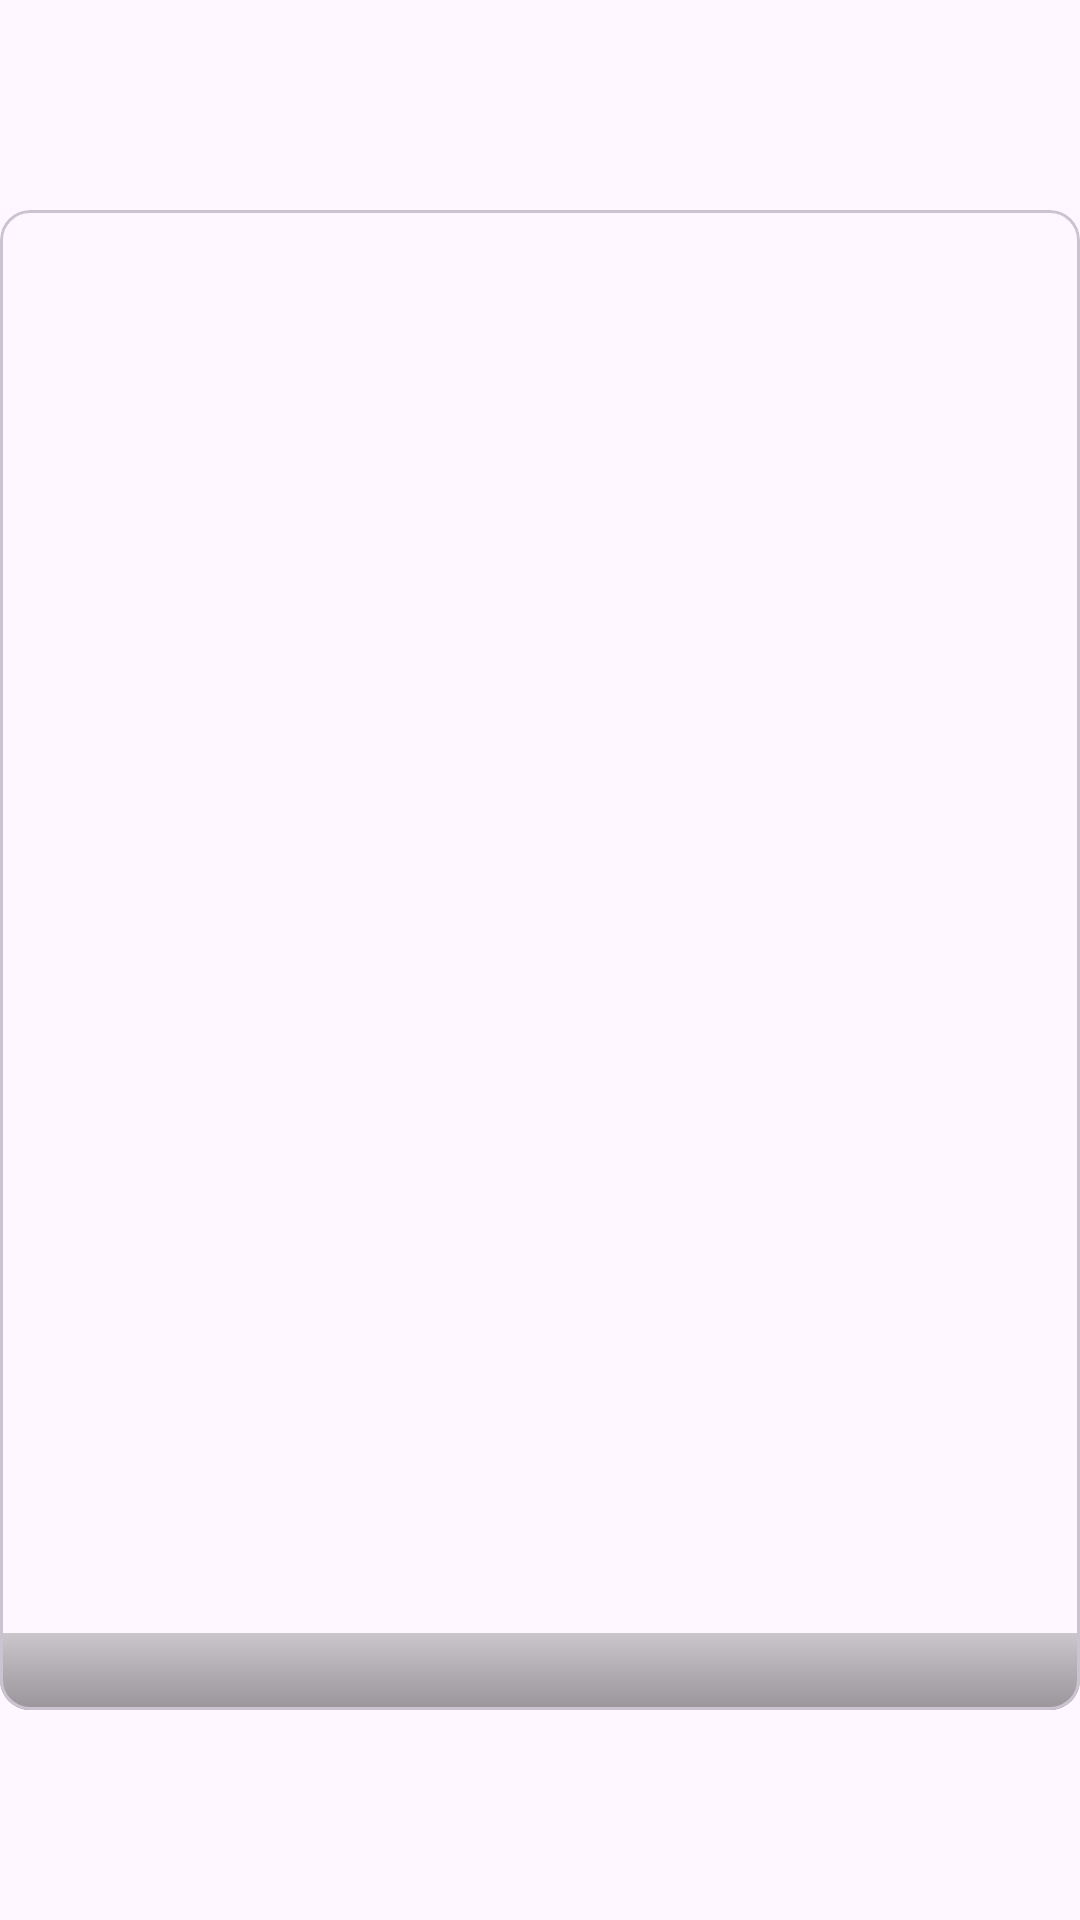

Android layout source for this screen:
<!-- AndroidManifest.xml: application theme Theme.ImageLoadingAppDemo -->
<!-- res/layout/movies_row_grid_layout.xml -->
<?xml version="1.0" encoding="utf-8"?>
<androidx.constraintlayout.widget.ConstraintLayout xmlns:android="http://schemas.android.com/apk/res/android"
    xmlns:app="http://schemas.android.com/apk/res-auto"
    xmlns:tools="http://schemas.android.com/tools"
    android:id="@+id/questionsRowLayout"
    android:layout_width="match_parent"
    android:layout_height="wrap_content"
    android:layout_marginStart="4dp"
    android:layout_marginTop="4dp"
    android:layout_marginEnd="4dp">

    <com.google.android.material.card.MaterialCardView
        android:id="@+id/row_cardView"
        android:layout_width="0dp"
        android:layout_height="wrap_content"
        app:cardCornerRadius="10dp"
        app:layout_constraintBottom_toBottomOf="parent"
        app:layout_constraintEnd_toEndOf="parent"
        app:layout_constraintHorizontal_bias="0.5"
        app:layout_constraintStart_toStartOf="parent"
        app:layout_constraintTop_toTopOf="parent"
        app:strokeWidth="1dp">

        <androidx.constraintlayout.widget.ConstraintLayout
            android:layout_width="match_parent"
            android:layout_height="match_parent"
            android:paddingBottom="0dp">

            <ImageView
                android:id="@+id/ivImage"
                android:layout_width="match_parent"
                android:layout_height="500dp"
                android:scaleType="centerCrop"
                app:layout_constraintStart_toStartOf="parent"
                app:layout_constraintTop_toTopOf="parent"
                tools:srcCompat="@tools:sample/avatars" />

            <TextView
                android:id="@id/title"
                android:layout_width="match_parent"
                android:layout_height="wrap_content"
                android:background="@drawable/textview_bg"
                android:ellipsize="end"
                android:maxLines="2"
                android:textSize="16sp"
                android:paddingBottom="4dp"
                android:paddingHorizontal="6dp"
                android:textColor="@color/white"
                app:layout_constraintBottom_toBottomOf="@+id/ivImage"
                app:layout_constraintEnd_toEndOf="parent"
                app:layout_constraintStart_toStartOf="parent"
                tools:text="This is a test image" />


        </androidx.constraintlayout.widget.ConstraintLayout>
    </com.google.android.material.card.MaterialCardView>
</androidx.constraintlayout.widget.ConstraintLayout>
<!-- resources referenced by this layout -->
<resources>
  <!-- drawable textview_bg (drawable) -->
  <?xml version="1.0" encoding="utf-8"?>
  <shape xmlns:android="http://schemas.android.com/apk/res/android">
      <gradient
          android:type="linear"
          android:angle="270"
          android:startColor="#33000000"
          android:endColor="#66000000" />
  </shape>
  <style name="Theme.ImageLoadingAppDemo" parent="Base.Theme.ImageLoadingAppDemo" />
  <style name="Base.Theme.ImageLoadingAppDemo" parent="Theme.Material3.DayNight.NoActionBar">
          
          
      </style>
  <!-- not gathered from this repository: default colours our renderer supplied (Android Studio template values) -->
  <color name="white">#FFFFFFFF</color>
</resources>
